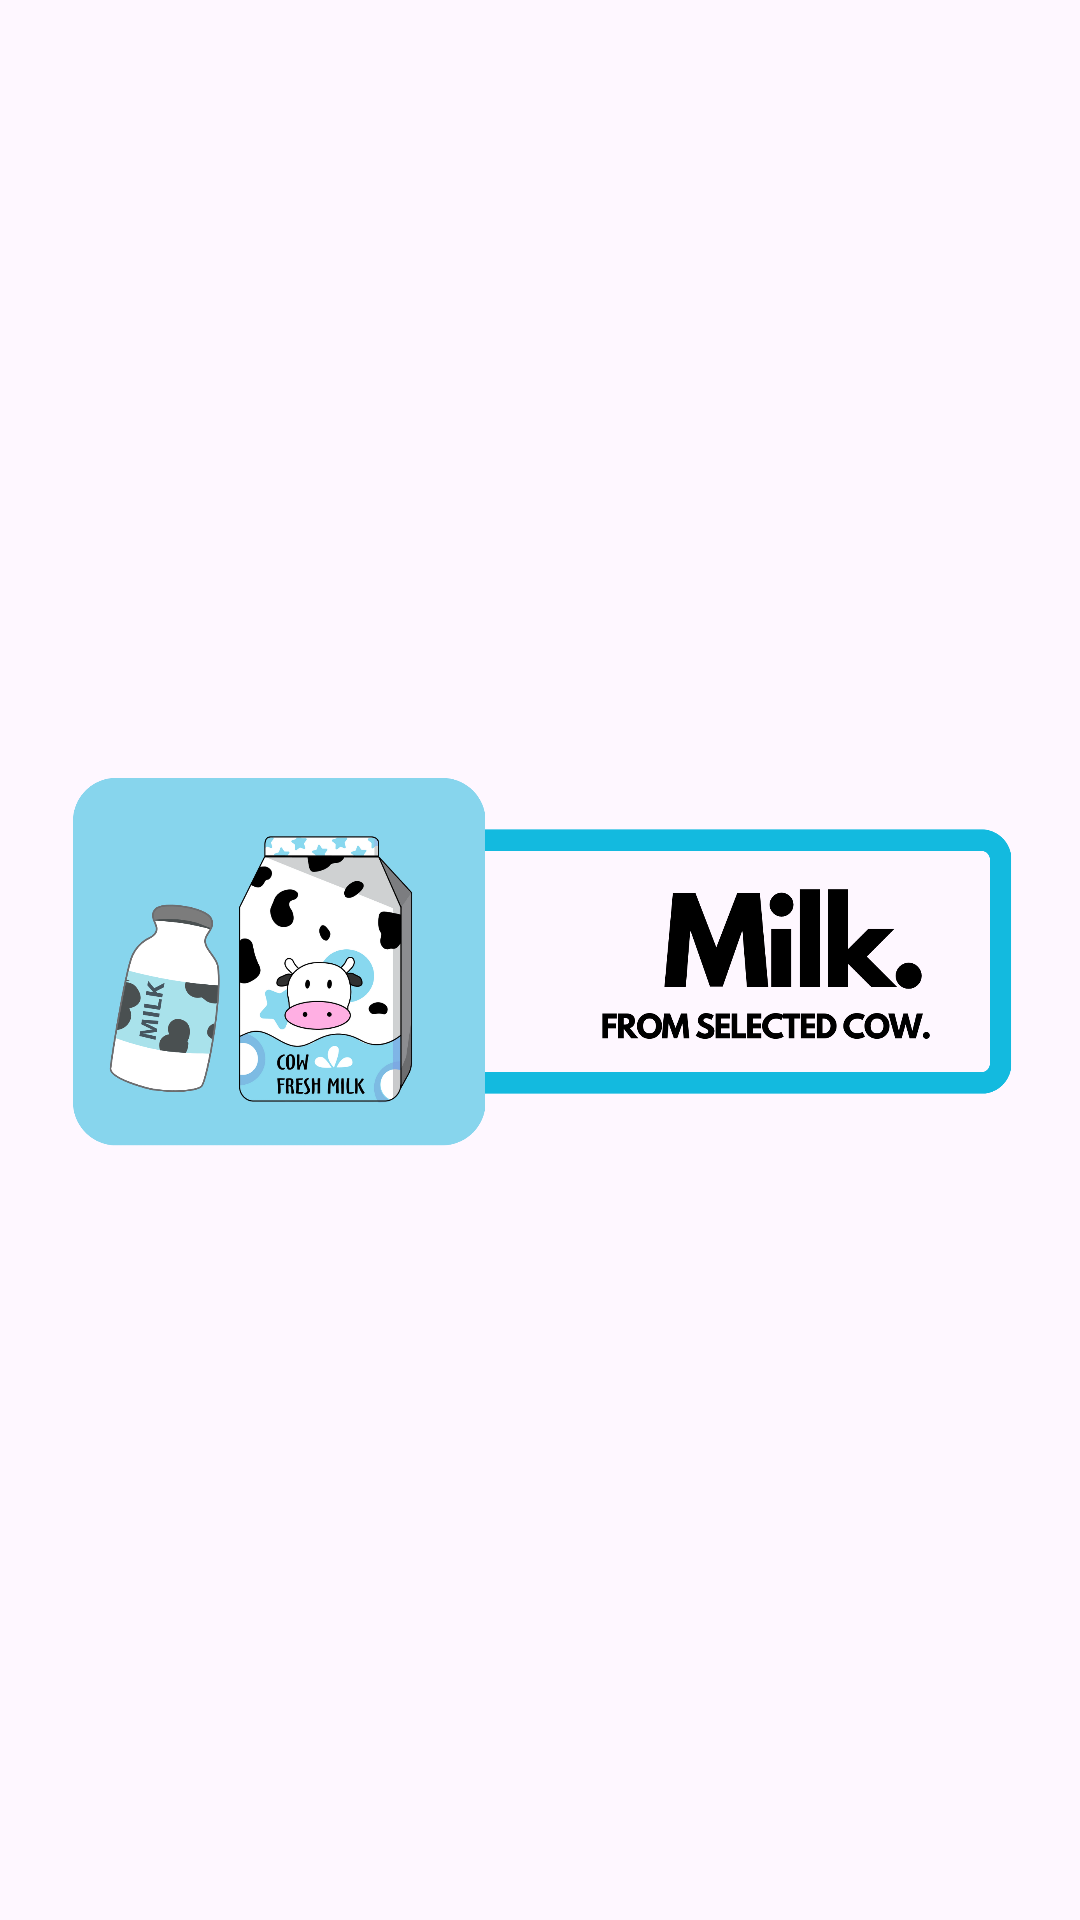

This screen was rendered from an Android layout file. Write that file and the resources it references.
<!-- AndroidManifest.xml: application theme Theme.Unimiapp -->
<!-- res/layout/categories_image_items.xml -->
<?xml version="1.0" encoding="utf-8"?>
<androidx.constraintlayout.widget.ConstraintLayout xmlns:android="http://schemas.android.com/apk/res/android"
    android:layout_width="match_parent"
    android:layout_height="wrap_content"
    xmlns:app="http://schemas.android.com/apk/res-auto">

    <ImageView
        android:id="@+id/categoriesImage"
        android:layout_width="wrap_content"
        android:layout_height="150dp"
        android:src="@drawable/b4"
        app:layout_constraintStart_toStartOf="parent"
        app:layout_constraintEnd_toEndOf="parent"
        app:layout_constraintTop_toTopOf="parent"
        app:layout_constraintBottom_toBottomOf="parent"
        />

</androidx.constraintlayout.widget.ConstraintLayout>
<!-- resources referenced by this layout -->
<resources>
  <!-- drawable b4: png bitmap (drawable, 188483 bytes) -->
  <style name="Theme.Unimiapp" parent="Base.Theme.Unimiapp" />
  <style name="Base.Theme.Unimiapp" parent="Theme.Material3.DayNight.NoActionBar">
          
           <item name="colorPrimary">#ADD8E6</item>
          <item name="colorAccent">#8DBECD</item>
      </style>
</resources>
